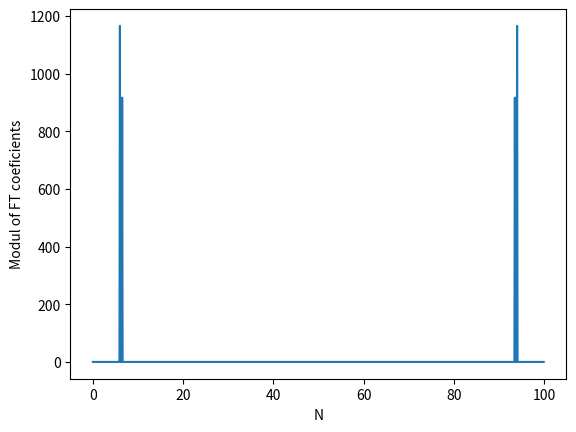

Python code for this plot:
"""
L3. Phy Numérique
Question de cours nº3:
Erasmus: Miguel Angel Martinez Camara
"""

import numpy as np
import matplotlib.pyplot as plt

# Important: We asume there is a mistake in the formulation of the exercise as it says Uo = (0,-l,l,0,0) of 5 components but it has to be of 4 components to be able to perform the operation so we take the first 4th components
c = 6 #Digit of cents of student number: 22206671
m = 6 #Month of birth

def f(t):
    """
    Function that returns [0] component
    Params:
    Return:
    """
    M = np.array([[0,1,0,0],[0,0,1,0],[0,0,0,1],[-16*m**2*(1/2+c)**2*np.pi**4 , 0, -4*(m**2+(1/2+c)**2)*np.pi**2, 0]])
    tab_eigenvalues, P = np.linalg.eig(M)
    tab_diagonal = np.identity(4, dtype = complex)
    for i in range(len(M)): #tab_diagonal is a diagonal matrix which elements are the eigenvalues of M
        tab_diagonal[i,i] = tab_eigenvalues[i]
    l = 13 #Prenom Miguel Angel, M is in position 13
    Uo = np.array([0,-l,l,0]) 
    
    vect = P @ np.exp(t*tab_diagonal) @ np.linalg.inv(P) @ Uo
    return vect[0]

ttab = np.arange(0, 10, 0.01)
xtab = np.zeros(len(ttab), dtype = complex)

for i in range(len(ttab)):
    xtab[i] = f(ttab[i])
    
x = np.arange(0, 100, 0.1)
y = abs(np.fft.fft(xtab)) #Absolute value of FT coefs of xtab 

plt.plot(x, y, '-')
plt.xlabel("N"), plt.ylabel("Modul of FT coeficients")
print("Peaks are at N = 6, 6.5, 93.5 and 94") # As for M there are 4 eigenvalues of which 2 pairs have same real part but opposed imaginary part





